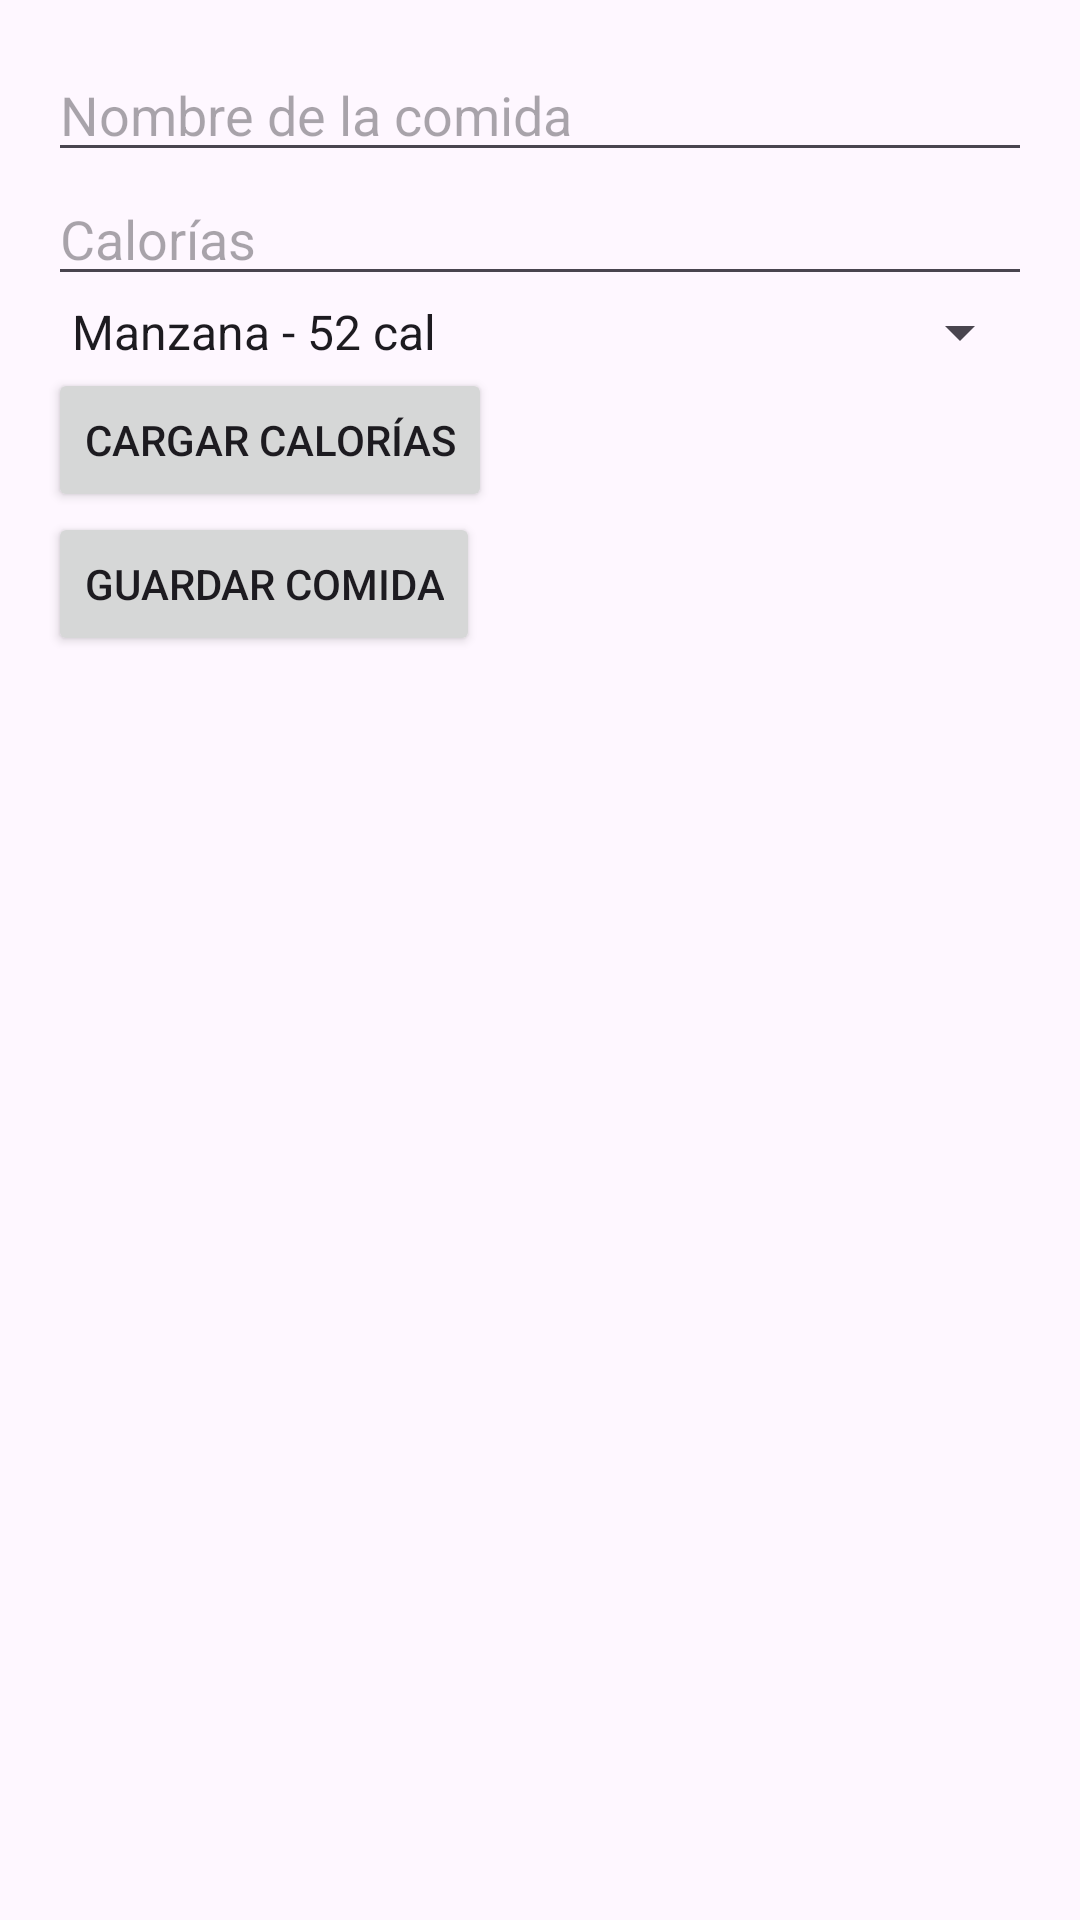

Layout XML and referenced resources for this Android screen:
<!-- AndroidManifest.xml: application theme Theme.Lab5_20180951 -->
<!-- res/layout/activity_add_food.xml -->
<LinearLayout xmlns:android="http://schemas.android.com/apk/res/android"
    android:layout_width="match_parent"
    android:layout_height="match_parent"
    android:orientation="vertical"
    android:padding="16dp">

    <EditText
        android:id="@+id/editNombreComida"
        android:layout_width="match_parent"
        android:layout_height="wrap_content"
        android:hint="Nombre de la comida"/>

    <EditText
        android:id="@+id/editCaloriasComida"
        android:layout_width="match_parent"
        android:layout_height="wrap_content"
        android:hint="Calorías"
        android:inputType="number"/>

    <Spinner
        android:id="@+id/spinnerAlimentos"
        android:layout_width="match_parent"
        android:layout_height="wrap_content"
        android:entries="@array/alimentos_comunes" />

    <Button
        android:id="@+id/btnCargarCaloriasAlimento"
        android:layout_width="wrap_content"
        android:layout_height="wrap_content"
        android:text="Cargar Calorías" />


    <Button
        android:id="@+id/btnGuardarComida"
        android:layout_width="wrap_content"
        android:layout_height="wrap_content"
        android:text="Guardar Comida"/>
</LinearLayout>
<!-- resources referenced by this layout -->
<resources>
  <string-array name="alimentos_comunes">
          <item>Manzana - 52 cal</item>
          <item>Banana - 89 cal</item>
          <item>Arroz - 130 cal</item>
          <item>Pechuga de pollo - 165 cal</item>
          <item>Pan - 79 cal</item>
      </string-array>
  <style name="Theme.Lab5_20180951" parent="Base.Theme.Lab5_20180951" />
  <style name="Base.Theme.Lab5_20180951" parent="Theme.Material3.DayNight.NoActionBar">
          
          
      </style>
</resources>
